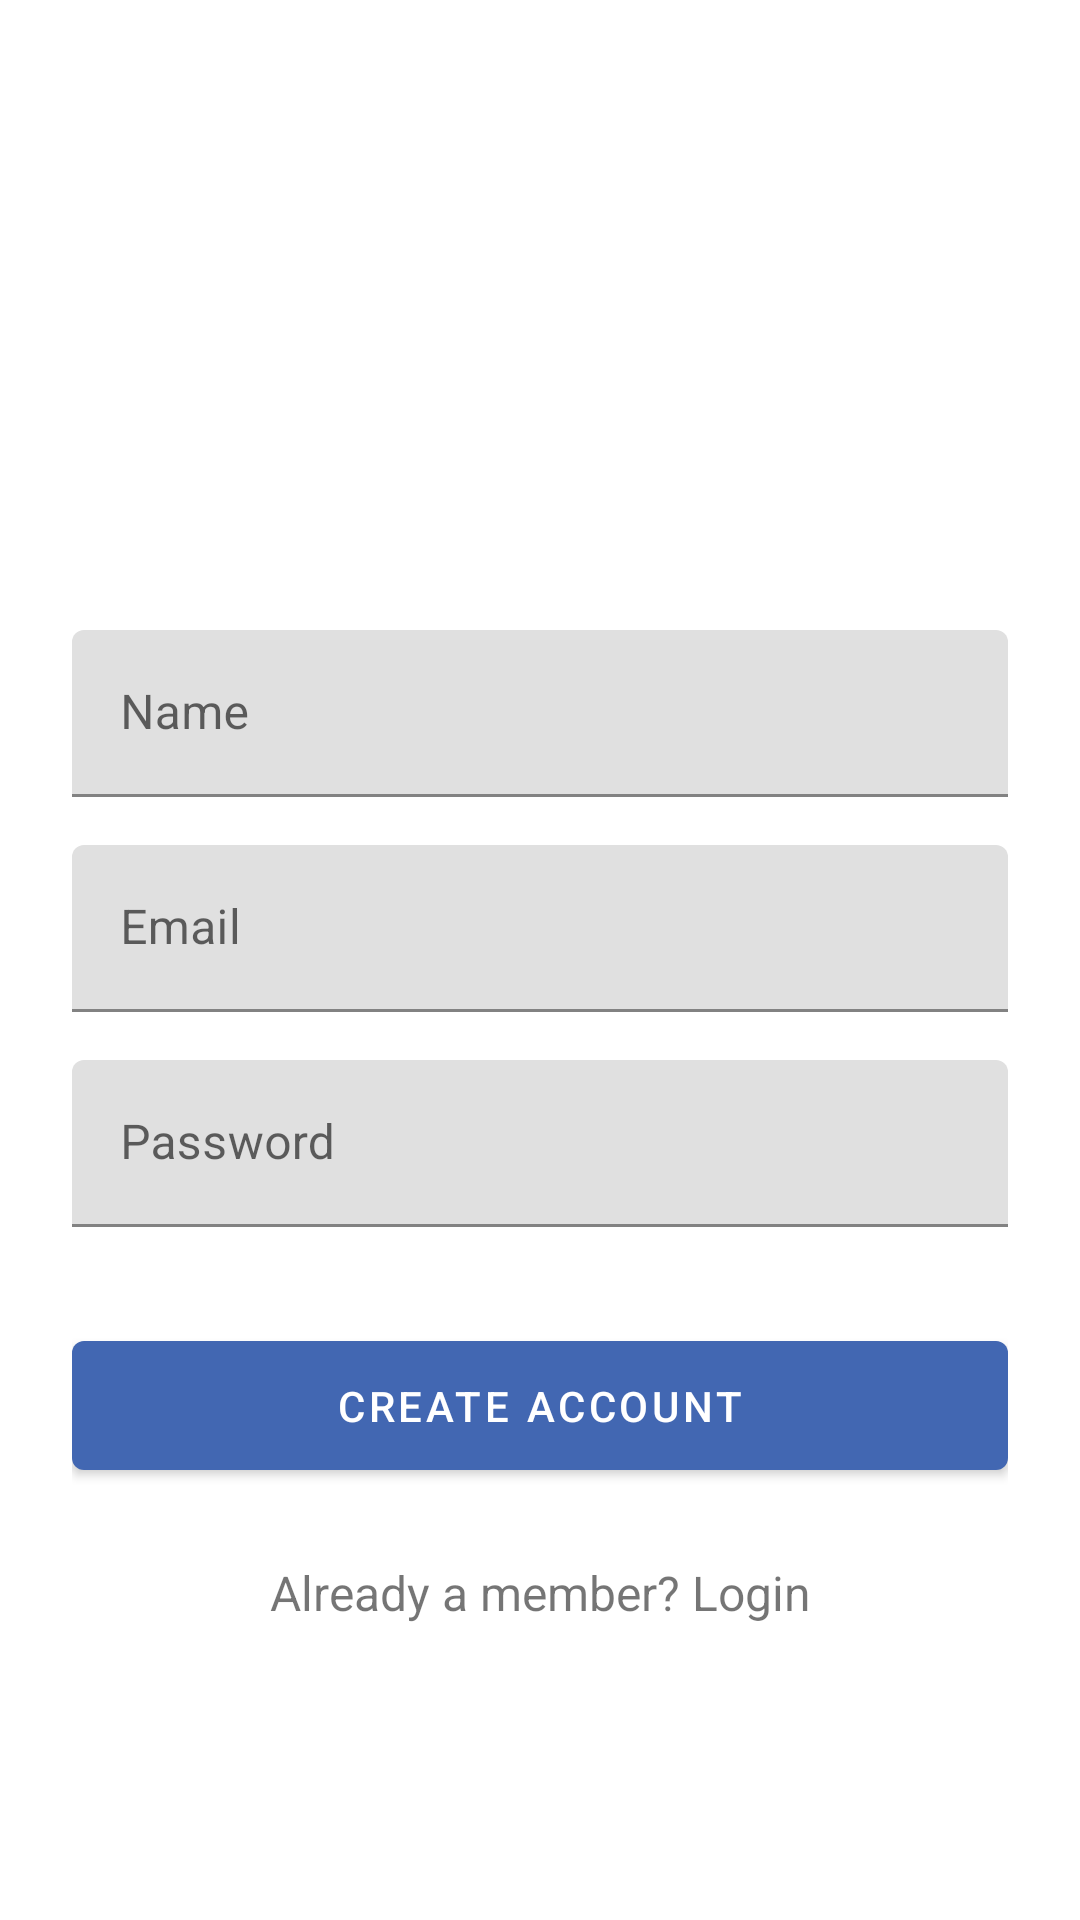

Here is an Android app screen rendered from its layout file. Give the layout XML and the strings, colors and styles it references.
<!-- AndroidManifest.xml: application theme Theme.MaterialComponents.Light.NoActionBar -->
<!-- res/layout/activity_signup.xml -->
<?xml version="1.0" encoding="utf-8"?>
<LinearLayout xmlns:android="http://schemas.android.com/apk/res/android"
    android:orientation="vertical"
    xmlns:tools="http://schemas.android.com/tools"
    android:layout_width="match_parent"
    android:layout_height="match_parent"
    tools:context=".SignupActivity">
    <ScrollView
        xmlns:android="http://schemas.android.com/apk/res/android"
        android:layout_width="fill_parent"
        android:layout_height="fill_parent"
        android:fitsSystemWindows="true">

        <LinearLayout
            android:orientation="vertical"
            android:layout_width="match_parent"
            android:layout_height="wrap_content"
            android:paddingTop="106dp"
            android:paddingLeft="24dp"
            android:paddingRight="24dp">

            <ImageView android:src="@drawable/imglogo"
                android:layout_width="wrap_content"
                android:layout_height="72dp"
                android:layout_marginBottom="24dp"
                android:scaleType="centerCrop"
                android:layout_gravity="center_horizontal" />

            
            <com.google.android.material.textfield.TextInputLayout
                android:layout_width="match_parent"
                android:layout_height="wrap_content"
                android:layout_marginTop="8dp"
                android:layout_marginBottom="8dp">
                <EditText android:id="@+id/input_name"
                    android:layout_width="match_parent"
                    android:layout_height="wrap_content"
                    android:inputType="textCapWords"
                    android:hint="Name" />
            </com.google.android.material.textfield.TextInputLayout>

            
            <com.google.android.material.textfield.TextInputLayout
                android:layout_width="match_parent"
                android:layout_height="wrap_content"
                android:layout_marginTop="8dp"
                android:layout_marginBottom="8dp">
                <EditText android:id="@+id/input_email"
                    android:layout_width="match_parent"
                    android:layout_height="wrap_content"
                    android:inputType="textEmailAddress"
                    android:hint="Email" />
            </com.google.android.material.textfield.TextInputLayout>

            
            <com.google.android.material.textfield.TextInputLayout
                android:layout_width="match_parent"
                android:layout_height="wrap_content"
                android:layout_marginTop="8dp"
                android:layout_marginBottom="8dp">
                <EditText android:id="@+id/input_password"
                    android:layout_width="match_parent"
                    android:layout_height="wrap_content"
                    android:inputType="textPassword"
                    android:hint="Password"/>
            </com.google.android.material.textfield.TextInputLayout>

            
            <com.google.android.material.button.MaterialButton
                android:id="@+id/btn_signup"
                android:layout_width="fill_parent"
                android:layout_height="wrap_content"
                android:layout_marginTop="24dp"
                android:layout_marginBottom="14dp"
                android:padding="12dp"
                style="@style/ButtonStyle"
                android:text="Create Account"/>

            <TextView android:id="@+id/link_login"
                android:layout_width="fill_parent"
                android:layout_height="wrap_content"
                android:layout_marginBottom="24dp"
                android:text="Already a member? Login"
                android:paddingTop="10dp"
                android:paddingBottom="10dp"
                android:gravity="center"
                android:clickable="true"
                android:textSize="16dip"/>

        </LinearLayout>
    </ScrollView>

</LinearLayout>
<!-- resources referenced by this layout -->
<resources>
  <style name="ButtonStyle" parent="@style/Widget.MaterialComponents.Button">
          <item name="backgroundTint">#4267B2</item>
      </style>
</resources>
